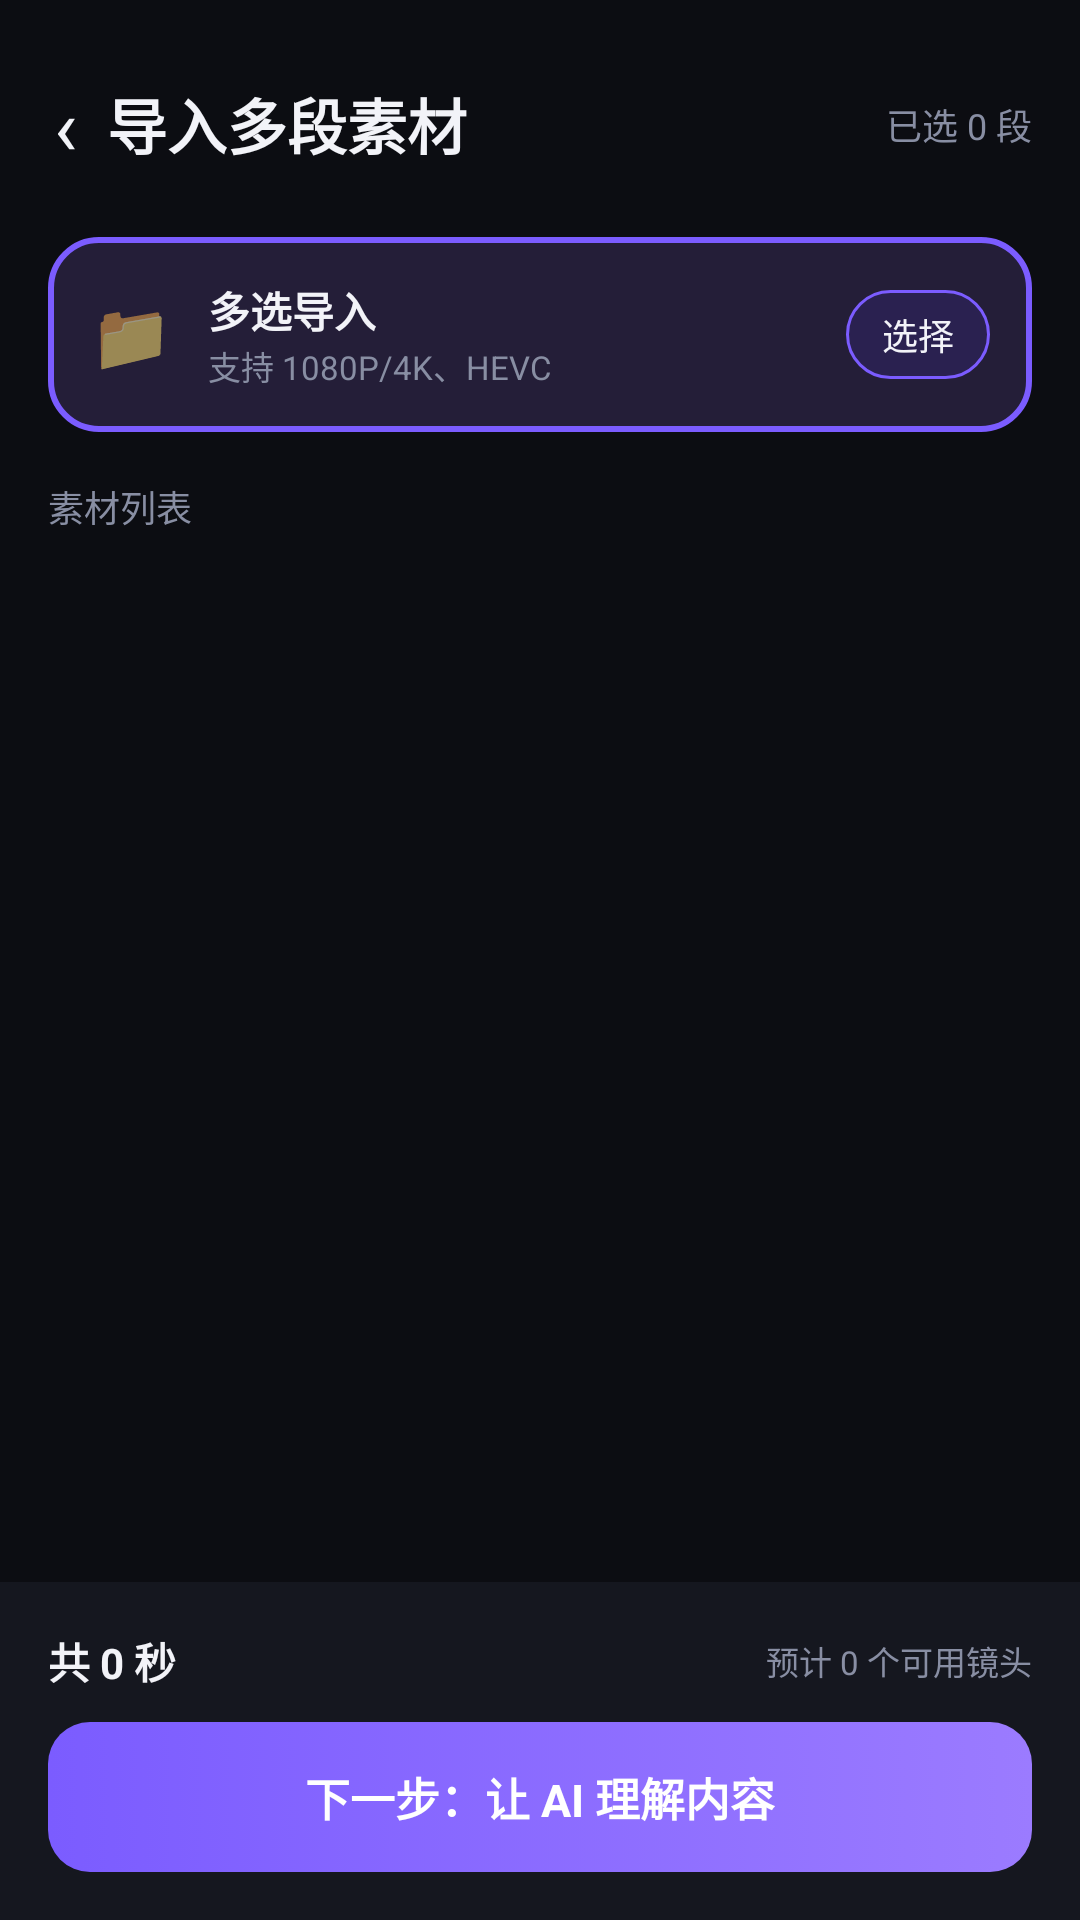

This screen was rendered from an Android layout file. Write that file and the resources it references.
<!-- AndroidManifest.xml: application theme Theme.FlashCut -->
<!-- res/layout/activity_picker.xml -->
<?xml version="1.0" encoding="utf-8"?>
<LinearLayout xmlns:android="http://schemas.android.com/apk/res/android"
    android:layout_width="match_parent"
    android:layout_height="match_parent"
    android:orientation="vertical"
    android:background="@color/bg">

    
    <LinearLayout
        android:layout_width="match_parent"
        android:layout_height="wrap_content"
        android:orientation="horizontal"
        android:gravity="center_vertical"
        android:paddingStart="8dp"
        android:paddingEnd="@dimen/pad"
        android:paddingTop="14dp"
        android:paddingBottom="10dp">

        <TextView
            android:id="@+id/btnBack"
            android:layout_width="wrap_content"
            android:layout_height="wrap_content"
            android:background="?attr/selectableItemBackgroundBorderless"
            android:padding="10dp"
            android:text="‹"
            android:textColor="@color/text"
            android:textSize="26sp" />

        <TextView
            style="@style/Text.Title"
            android:layout_width="0dp"
            android:layout_height="wrap_content"
            android:layout_weight="1"
            android:text="导入多段素材" />

        <TextView
            android:id="@+id/tvCount"
            style="@style/Text.Sub"
            android:layout_width="wrap_content"
            android:layout_height="wrap_content"
            android:text="已选 0 段" />
    </LinearLayout>

    
    <LinearLayout
        android:layout_width="match_parent"
        android:layout_height="wrap_content"
        android:layout_marginStart="@dimen/pad"
        android:layout_marginEnd="@dimen/pad"
        android:background="@drawable/bg_card_brand"
        android:orientation="horizontal"
        android:gravity="center_vertical"
        android:padding="14dp">

        <TextView
            android:layout_width="wrap_content"
            android:layout_height="wrap_content"
            android:text="📁"
            android:textSize="22sp" />

        <LinearLayout
            android:layout_width="0dp"
            android:layout_height="wrap_content"
            android:layout_weight="1"
            android:layout_marginStart="12dp"
            android:orientation="vertical">

            <TextView
                style="@style/Text.Body"
                android:layout_width="wrap_content"
                android:layout_height="wrap_content"
                android:text="多选导入"
                android:textStyle="bold" />

            <TextView
                style="@style/Text.Tiny"
                android:layout_width="wrap_content"
                android:layout_height="wrap_content"
                android:text="支持 1080P/4K、HEVC" />
        </LinearLayout>

        <TextView
            android:id="@+id/btnPick"
            style="@style/Chip.On"
            android:layout_width="wrap_content"
            android:layout_height="wrap_content"
            android:text="选择" />
    </LinearLayout>

    <TextView
        style="@style/Text.Sub"
        android:layout_width="wrap_content"
        android:layout_height="wrap_content"
        android:layout_marginStart="@dimen/pad"
        android:layout_marginTop="16dp"
        android:layout_marginBottom="8dp"
        android:text="素材列表" />

    <androidx.recyclerview.widget.RecyclerView
        android:id="@+id/rvSources"
        android:layout_width="match_parent"
        android:layout_height="0dp"
        android:layout_weight="1"
        android:paddingStart="@dimen/pad"
        android:paddingEnd="@dimen/pad"
        android:clipToPadding="false"
        android:scrollbars="none" />

    
    <LinearLayout
        android:layout_width="match_parent"
        android:layout_height="wrap_content"
        android:orientation="vertical"
        android:padding="@dimen/pad"
        android:background="@color/panel">

        <LinearLayout
            android:layout_width="match_parent"
            android:layout_height="wrap_content"
            android:orientation="horizontal"
            android:gravity="center_vertical"
            android:layout_marginBottom="10dp">

            <TextView
                android:id="@+id/tvTotal"
                style="@style/Text.Body"
                android:layout_width="0dp"
                android:layout_height="wrap_content"
                android:layout_weight="1"
                android:text="共 0 秒"
                android:textStyle="bold" />

            <TextView
                android:id="@+id/tvShots"
                style="@style/Text.Tiny"
                android:layout_width="wrap_content"
                android:layout_height="wrap_content"
                android:text="预计 0 个可用镜头" />
        </LinearLayout>

        <TextView
            android:id="@+id/btnNext"
            style="@style/Btn.Primary"
            android:layout_width="match_parent"
            android:layout_height="wrap_content"
            android:text="下一步：让 AI 理解内容" />
    </LinearLayout>
</LinearLayout>
<!-- resources referenced by this layout -->
<resources>
  <color name="bg">#0C0D12</color>
  <color name="panel">#15171F</color>
  <color name="text">#F2F3F8</color>
  <dimen name="pad">16dp</dimen>
  <!-- drawable bg_card_brand (drawable) -->
  <?xml version="1.0" encoding="utf-8"?>
  <selector xmlns:android="http://schemas.android.com/apk/res/android">
      <item android:state_pressed="true">
          <shape android:shape="rectangle">
              <solid android:color="#332A52" />
              <corners android:radius="@dimen/card_radius" />
              <stroke android:width="2dp" android:color="@color/brand" />
          </shape>
      </item>
      <item>
          <shape android:shape="rectangle">
              <solid android:color="#241E38" />
              <corners android:radius="@dimen/card_radius" />
              <stroke android:width="2dp" android:color="@color/brand" />
          </shape>
      </item>
  </selector>
  <style name="Btn.Primary" parent="">
          <item name="android:background">@drawable/bg_btn_primary</item>
          <item name="android:textColor">@color/white</item>
          <item name="android:textSize">15sp</item>
          <item name="android:textStyle">bold</item>
          <item name="android:paddingTop">14dp</item>
          <item name="android:paddingBottom">14dp</item>
          <item name="android:gravity">center</item>
          <item name="android:stateListAnimator">@null</item>
      </style>
  <style name="Chip.On" parent="Chip">
          <item name="android:background">@drawable/bg_chip_brand</item>
          <item name="android:textColor">@color/text</item>
      </style>
  <style name="Text.Body" parent="">
          <item name="android:textSize">@dimen/body</item>
          <item name="android:textColor">@color/text</item>
      </style>
  <style name="Text.Sub" parent="">
          <item name="android:textSize">@dimen/small</item>
          <item name="android:textColor">@color/sub</item>
      </style>
  <style name="Text.Tiny" parent="">
          <item name="android:textSize">@dimen/tiny</item>
          <item name="android:textColor">@color/sub</item>
      </style>
  <style name="Text.Title" parent="">
          <item name="android:textSize">@dimen/title</item>
          <item name="android:textColor">@color/text</item>
          <item name="android:textStyle">bold</item>
      </style>
  <style name="Theme.FlashCut" parent="Theme.MaterialComponents.DayNight.NoActionBar">
          <item name="colorPrimary">@color/brand</item>
          <item name="colorPrimaryDark">@color/bg</item>
          <item name="colorAccent">@color/brand</item>
          <item name="android:windowBackground">@color/bg</item>
          <item name="android:statusBarColor">@color/bg</item>
          <item name="android:navigationBarColor">@color/bg</item>
          <item name="android:windowLightStatusBar">false</item>
      </style>
  <dimen name="card_radius">16dp</dimen>
  <color name="brand">#7B5CFF</color>
  <color name="white">#FFFFFF</color>
  <style name="Chip" parent="">
          <item name="android:background">@drawable/bg_chip</item>
          <item name="android:paddingStart">12dp</item>
          <item name="android:paddingEnd">12dp</item>
          <item name="android:paddingTop">6dp</item>
          <item name="android:paddingBottom">6dp</item>
          <item name="android:textSize">@dimen/small</item>
          <item name="android:textColor">@color/sub</item>
      </style>
  <!-- drawable bg_chip_brand (drawable) -->
  <?xml version="1.0" encoding="utf-8"?>
  <shape xmlns:android="http://schemas.android.com/apk/res/android" android:shape="rectangle">
      <solid android:color="#2A2150" />
      <corners android:radius="@dimen/chip_radius" />
      <stroke android:width="1dp" android:color="@color/brand" />
  </shape>
  <dimen name="body">14sp</dimen>
  <dimen name="small">12sp</dimen>
  <color name="sub">#888EA3</color>
  <dimen name="tiny">11sp</dimen>
  <dimen name="title">20sp</dimen>
  <dimen name="chip_radius">999dp</dimen>
  <color name="line">#292C3A</color>
</resources>
